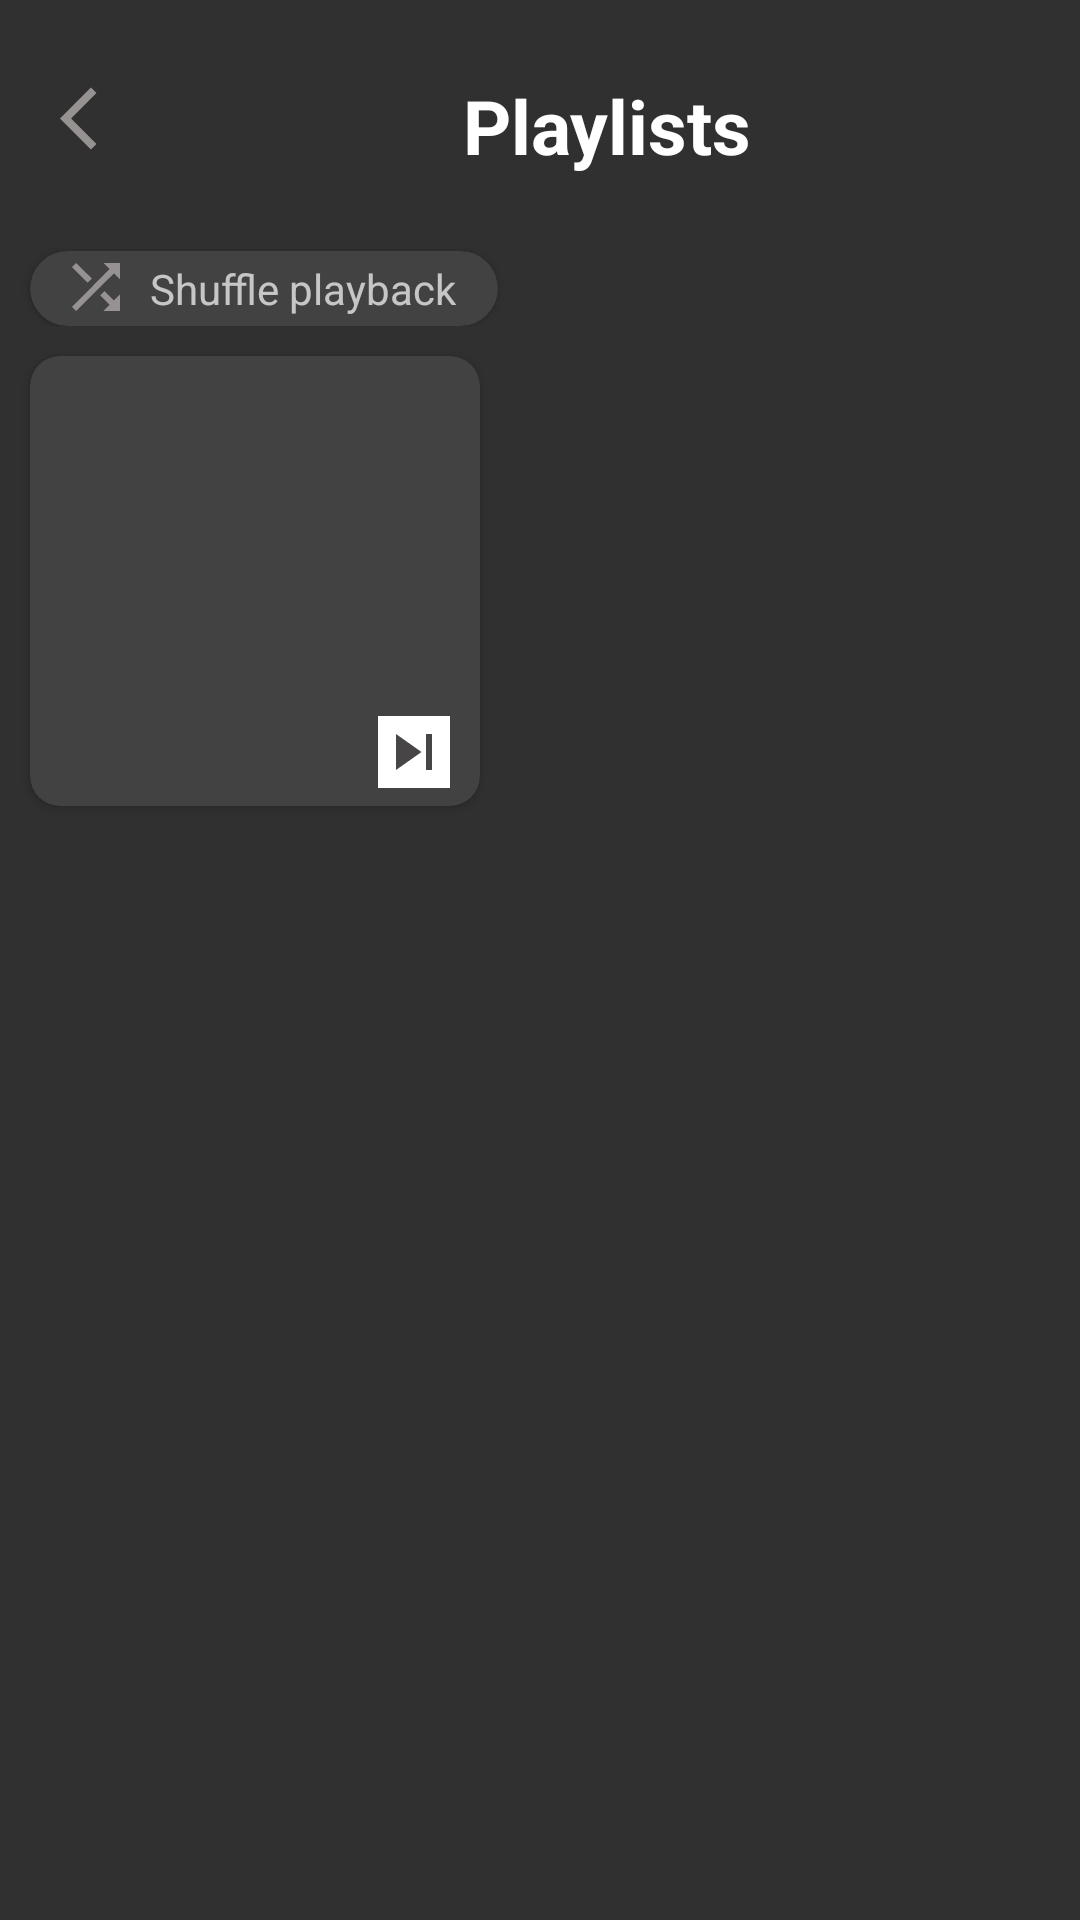

Reconstruct the res/layout file that produces this screen, plus the resources it refers to.
<!-- AndroidManifest.xml: application theme Theme.Music -->
<!-- res/layout/play_list_layout.xml -->
<?xml version="1.0" encoding="utf-8"?>
<LinearLayout xmlns:android="http://schemas.android.com/apk/res/android"
    android:layout_width="match_parent"
    xmlns:app="http://schemas.android.com/apk/res-auto"
    android:background="@color/gray"
    android:layout_height="match_parent"
    android:orientation="vertical">
    <LinearLayout
        android:layout_width="match_parent"
        android:layout_height="wrap_content"
        android:orientation="horizontal">


    <ImageView
        android:layout_width="25dp"
        android:id="@+id/play_list_back_btn_id"
        android:layout_height="25dp"
        android:src="@drawable/ic_arrow_back"
        android:layout_marginTop="27dp"
        android:layout_marginStart="20dp"
        />
    <TextView
        android:layout_width="match_parent"
        android:layout_height="wrap_content"
        android:text="@string/playlists"
        android:textSize="25sp"
        android:textColor="@color/white"
        android:gravity="center"
        android:textStyle="bold"
        android:layout_marginTop="25sp"/>
    </LinearLayout>
    <LinearLayout
        android:layout_width="match_parent"
        android:orientation="horizontal"
        android:layout_height="wrap_content">
    <androidx.cardview.widget.CardView
        app:cardCornerRadius="30dp"
        android:layout_marginTop="25sp"
        android:layout_marginStart="10dp"
        android:layout_width="wrap_content"
        android:layout_height="25sp">
        <ImageView

            android:layout_marginStart="10dp"
            android:layout_width="wrap_content"
            android:layout_height="wrap_content"
            android:src="@drawable/ic_shuffle"
            android:contentDescription="@string/todo" />
        <TextView
            android:layout_marginTop="3dp"
            android:layout_width="wrap_content"
            android:layout_height="wrap_content"
            android:layout_marginEnd="14dp"
            android:textSize="14sp"
            android:text="@string/shuffle_playback"
            android:layout_marginStart="40dp"/>

        <Button
            android:id="@+id/random_bnt_id"
            android:layout_width="150dp"
            android:layout_height="20dp"
            android:background="@android:color/transparent"/>
    </androidx.cardview.widget.CardView>
        <ImageView
            android:layout_width="wrap_content"
            android:layout_height="wrap_content"
            android:src="@drawable/ic_add_to"
            android:layout_marginTop="25sp"
            android:layout_marginStart="200dp"/>
    </LinearLayout>
    <androidx.cardview.widget.CardView
        app:cardCornerRadius="10dp"
        android:layout_width="150dp"
        android:layout_height="150dp"
        android:layout_margin="10dp">
        <ImageView
            android:id="@+id/play_list_add_photo"
            android:layout_width="150dp"
            android:layout_height="150dp"/>
        <ImageButton
            android:layout_width="wrap_content"
            android:layout_height="wrap_content"
            android:background="@color/white"
            android:layout_gravity="end"
            android:layout_marginEnd="10dp"
            android:src="@drawable/ic_baseline_skip_next_24"
            android:layout_marginTop="120dp"/>


    </androidx.cardview.widget.CardView>


</LinearLayout>
<!-- resources referenced by this layout -->
<resources>
  <color name="gray">#313030</color>
  <color name="white">#FFFFFFFF</color>
  <!-- drawable ic_add_to (drawable) -->
  <vector android:height="24dp" android:tint="#979292"
      android:viewportHeight="24" android:viewportWidth="24"
      android:width="24dp" xmlns:android="http://schemas.android.com/apk/res/android">
      <path android:fillColor="@android:color/white" android:pathData="M4,6L2,6v14c0,1.1 0.9,2 2,2h14v-2L4,20L4,6zM20,2L8,2c-1.1,0 -2,0.9 -2,2v12c0,1.1 0.9,2 2,2h12c1.1,0 2,-0.9 2,-2L22,4c0,-1.1 -0.9,-2 -2,-2zM19,11h-4v4h-2v-4L9,11L9,9h4L13,5h2v4h4v2z"/>
  </vector>
  <!-- drawable ic_arrow_back (drawable) -->
  <vector android:height="24dp" android:tint="#979292"
      android:viewportHeight="24" android:viewportWidth="24"
      android:width="24dp" xmlns:android="http://schemas.android.com/apk/res/android">
      <path android:fillColor="@android:color/white" android:pathData="M11.67,3.87L9.9,2.1 0,12l9.9,9.9 1.77,-1.77L3.54,12z"/>
  </vector>
  <!-- drawable ic_baseline_skip_next_24 (drawable) -->
  <vector android:height="24dp" android:tint="#474545"
      android:viewportHeight="24" android:viewportWidth="24"
      android:width="24dp" xmlns:android="http://schemas.android.com/apk/res/android">
      <path android:fillColor="@android:color/white" android:pathData="M6,18l8.5,-6L6,6v12zM16,6v12h2V6h-2z"/>
  </vector>
  <!-- drawable ic_shuffle (drawable) -->
  <vector android:height="24dp" android:tint="#979292"
      android:viewportHeight="24" android:viewportWidth="24"
      android:width="24dp" xmlns:android="http://schemas.android.com/apk/res/android">
      <path android:fillColor="@android:color/white" android:pathData="M10.59,9.17L5.41,4 4,5.41l5.17,5.17 1.42,-1.41zM14.5,4l2.04,2.04L4,18.59 5.41,20 17.96,7.46 20,9.5L20,4h-5.5zM14.83,13.41l-1.41,1.41 3.13,3.13L14.5,20L20,20v-5.5l-2.04,2.04 -3.13,-3.13z"/>
  </vector>
  <string name="playlists">Playlists</string>
  <string name="shuffle_playback">Shuffle playback</string>
  <string name="todo">TODO</string>
  <style name="Theme.Music" parent="Theme.MaterialComponents.NoActionBar">
          
          <item name="colorPrimary">@color/purple_500</item>
          <item name="colorPrimaryVariant">@color/purple_700</item>
          <item name="colorOnPrimary">@color/white</item>
          
          <item name="colorSecondary">@color/white</item>
          <item name="colorSecondaryVariant">@color/white</item>
          <item name="colorOnSecondary">@color/black</item>
          
          <item name="android:statusBarColor">?attr/colorPrimaryVariant</item>
          
      </style>
  <color name="purple_500">#FF6200EE</color>
  <color name="purple_700">#FF3700B3</color>
  <color name="black">#FF000000</color>
</resources>
